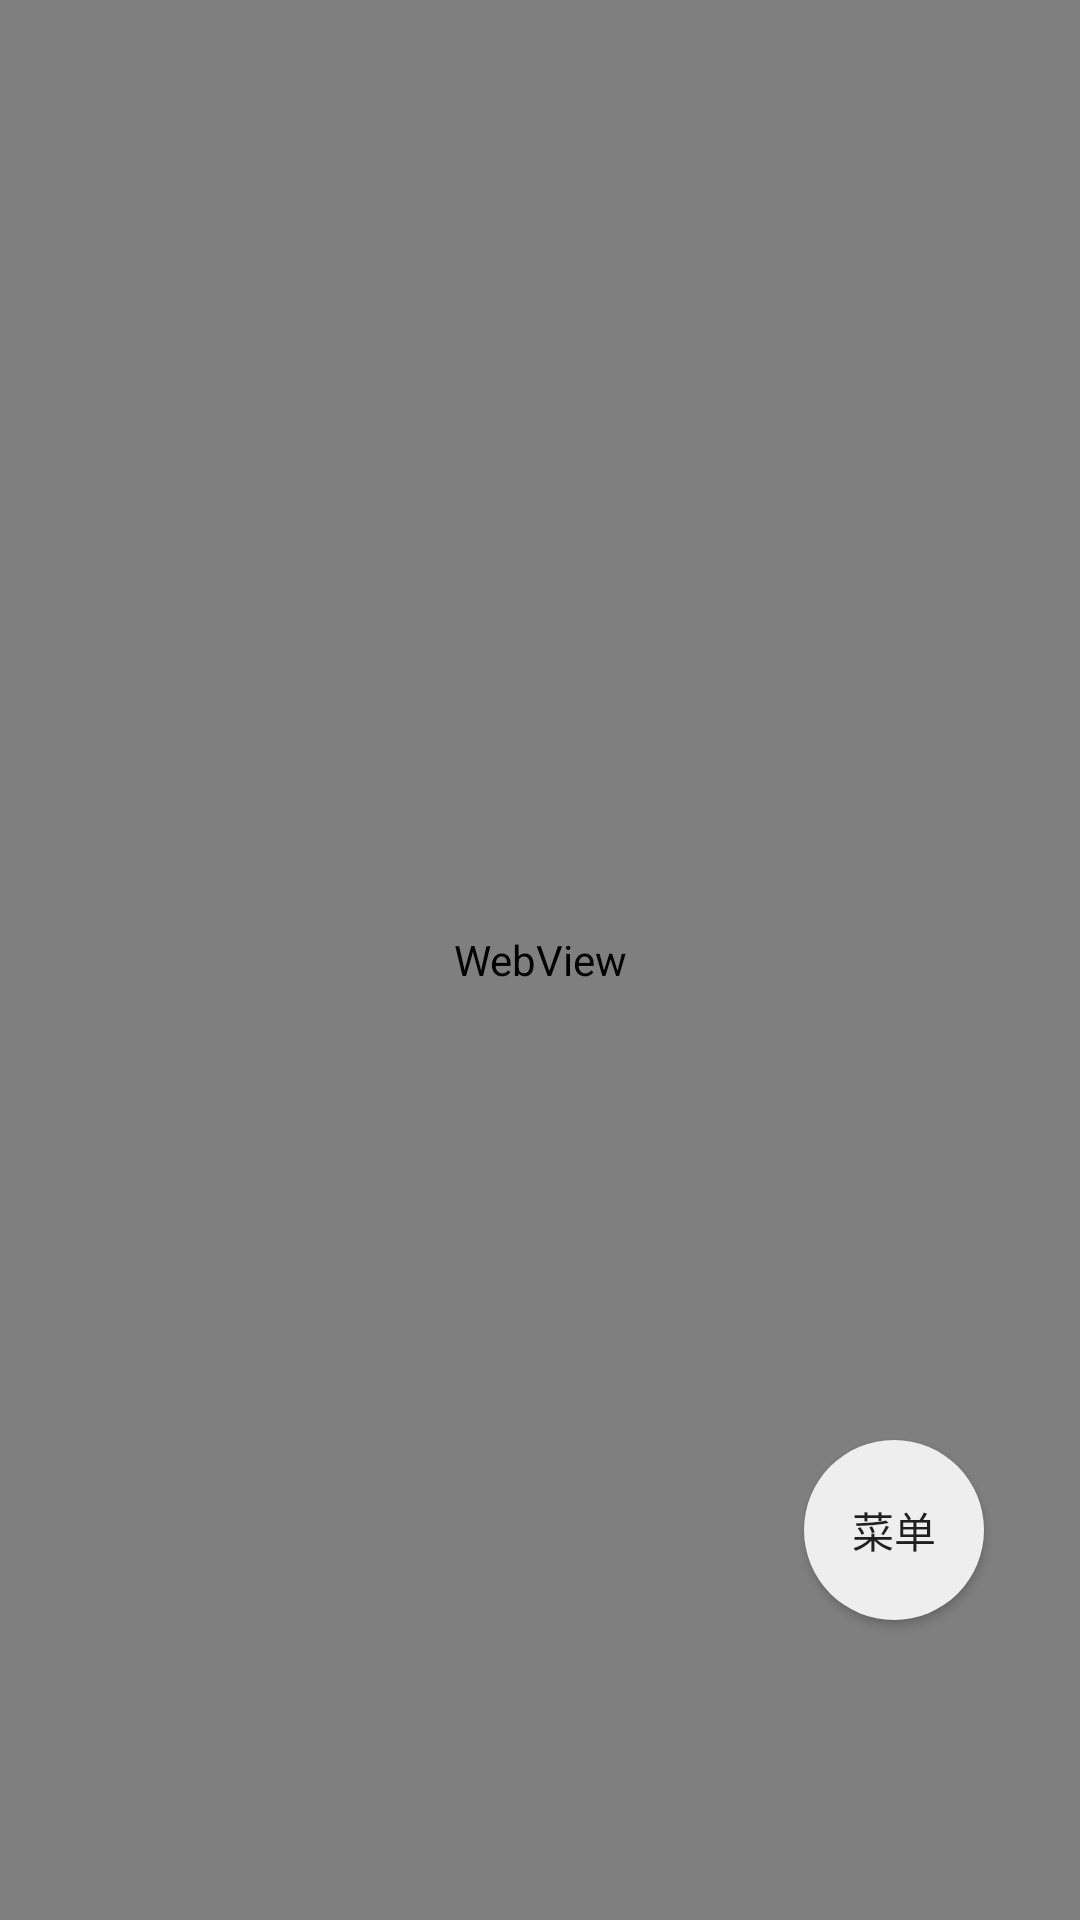

Here is an Android app screen rendered from its layout file. Give the layout XML and the strings, colors and styles it references.
<!-- AndroidManifest.xml: activity theme AppTheme.NoTitleBar -->
<!-- res/layout/activity_main.xml -->
<?xml version="1.0" encoding="utf-8"?>
<RelativeLayout xmlns:android="http://schemas.android.com/apk/res/android"
    android:layout_width="match_parent"
    android:layout_height="match_parent">

    
    <Button
        android:id="@+id/mainButton"
        android:layout_width="60dp"
        android:layout_height="60dp"
        android:layout_alignParentRight="true"
        android:layout_alignParentBottom="true"
        android:layout_marginRight="32dp"
        android:layout_marginBottom="100dp"
        android:text="菜单"
        android:background="@drawable/circle_button_red"/>

    
    <Button
        android:id="@+id/subButton1"
        android:layout_width="60dp"
        android:layout_height="60dp"
        android:layout_above="@id/mainButton"
        android:layout_alignLeft="@id/mainButton"
        android:layout_marginBottom="16dp"
        android:text="开始"
        android:visibility="invisible"
        android:background="@drawable/circle_button_gray"/>

    
    <Button
        android:id="@+id/subButton2"
        android:layout_width="60dp"
        android:layout_height="60dp"
        android:layout_above="@id/subButton1"
        android:layout_alignLeft="@id/mainButton"
        android:layout_marginBottom="16dp"
        android:text="后台运行"
        android:visibility="invisible"
        android:background="@drawable/circle_button_gray"/>
    <WebView
        android:id="@+id/webView"
        android:layout_width="match_parent"
        android:layout_height="match_parent"/>

</RelativeLayout>
<!-- resources referenced by this layout -->
<resources>
  <!-- drawable circle_button_gray (drawable) -->
  <shape xmlns:android="http://schemas.android.com/apk/res/android"
      android:shape="oval">
      <solid android:color="#EEEEEE"/>
      <size android:width="70dp" android:height="70dp"/>
  </shape>
  <!-- drawable circle_button_red (drawable) -->
  <shape xmlns:android="http://schemas.android.com/apk/res/android"
      android:shape="oval">
      <solid android:color="#ffeeeeee"/>
      <size android:width="70dp" android:height="70dp"/>
  </shape>
  <style name="AppTheme.NoTitleBar" parent="Theme.AppCompat.Light">
          <item name="windowActionBar">false</item>
          <item name="windowNoTitle">true</item>
          <item name="android:windowFullscreen">true</item>
          <item name="android:windowLayoutInDisplayCutoutMode">shortEdges</item>
      </style>
</resources>
